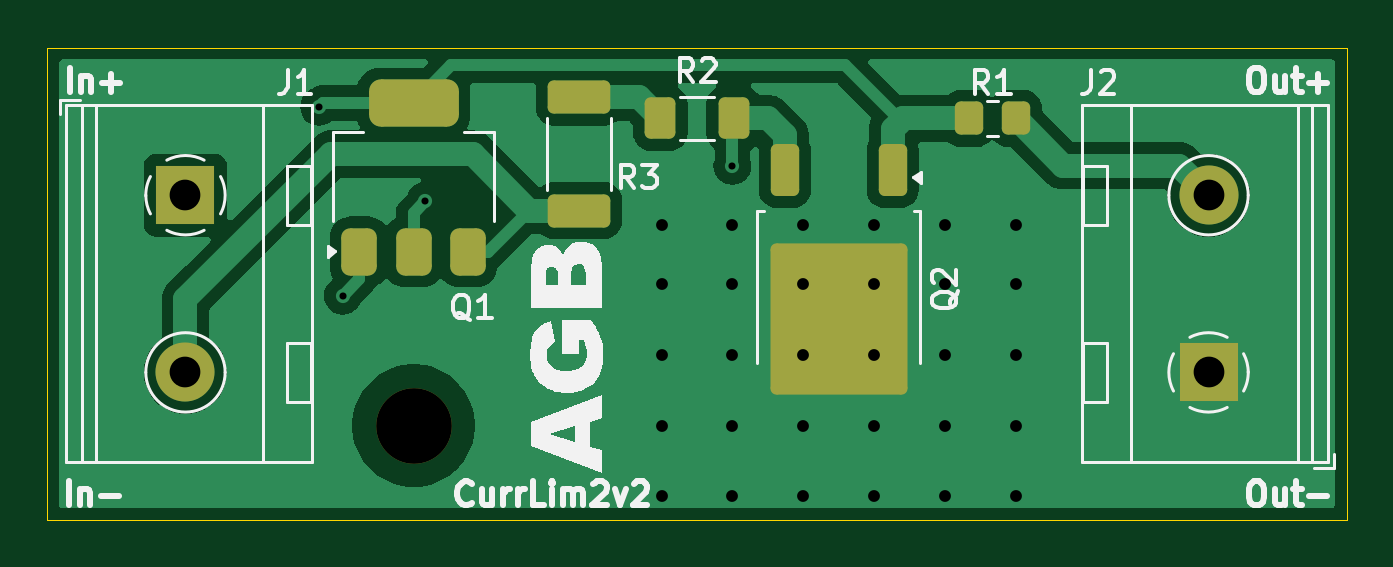
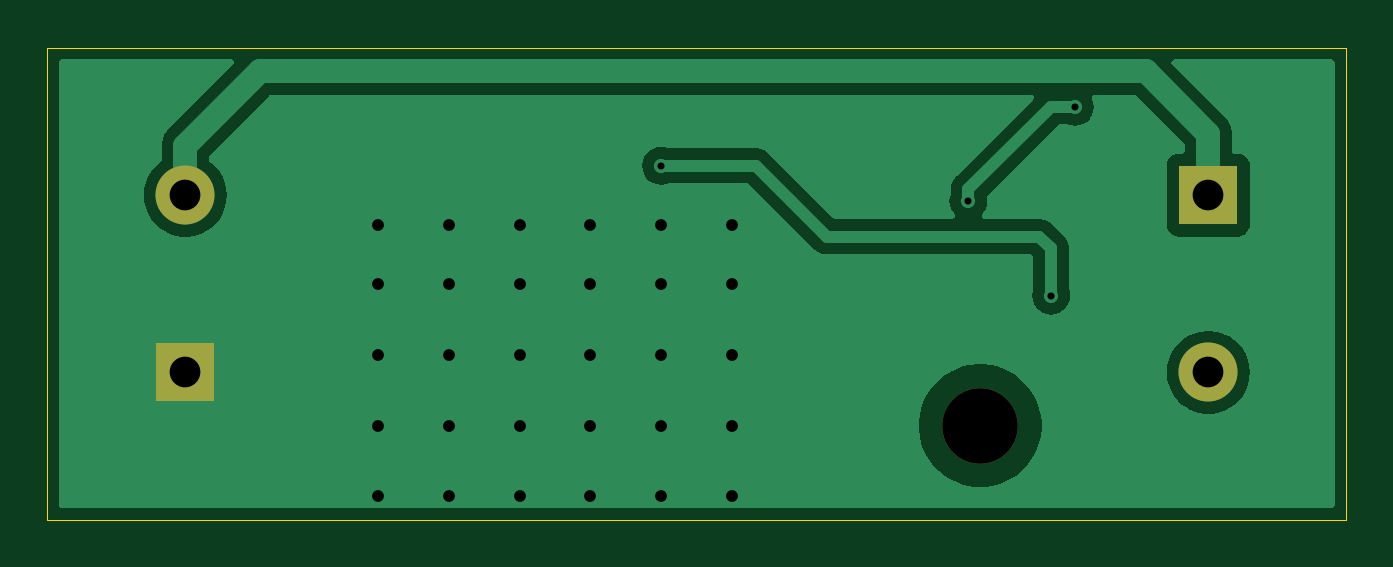
Circuit board: 11 layer files. Board 55.0 x 20.0 mm.
- bottom_copper: CurrentLimiter2-B_Cu.gbr (16193 bytes)
- bottom_mask: CurrentLimiter2-B_Mask.gbr (733 bytes)
- paste: CurrentLimiter2-B_Paste.gbr (458 bytes)
- bottom_silk: CurrentLimiter2-B_Silkscreen.gbr (459 bytes)
- outline: CurrentLimiter2-Edge_Cuts.gbr (615 bytes)
- top_copper: CurrentLimiter2-F_Cu.gbr (31631 bytes)
- top_mask: CurrentLimiter2-F_Mask.gbr (2469 bytes)
- paste: CurrentLimiter2-F_Paste.gbr (2270 bytes)
- top_silk: CurrentLimiter2-F_Silkscreen.gbr (24461 bytes)
- drill: CurrentLimiter2-NPTH.drl (346 bytes)
- drill: CurrentLimiter2-PTH.drl (1029 bytes)

=== bottom_copper: CurrentLimiter2-B_Cu.gbr (16193 bytes, source omitted) ===
=== bottom_mask: CurrentLimiter2-B_Mask.gbr ===
%TF.GenerationSoftware,KiCad,Pcbnew,8.0.2*%
%TF.CreationDate,2024-08-23T15:35:12+02:00*%
%TF.ProjectId,CurrentLimiter2,43757272-656e-4744-9c69-6d6974657232,rev?*%
%TF.SameCoordinates,Original*%
%TF.FileFunction,Soldermask,Bot*%
%TF.FilePolarity,Negative*%
%FSLAX46Y46*%
G04 Gerber Fmt 4.6, Leading zero omitted, Abs format (unit mm)*
G04 Created by KiCad (PCBNEW 8.0.2) date 2024-08-23 15:35:12*
%MOMM*%
%LPD*%
G01*
G04 APERTURE LIST*
%ADD10C,3.200000*%
%ADD11R,2.500000X2.500000*%
%ADD12C,2.500000*%
G04 APERTURE END LIST*
D10*
%TO.C,H1*%
X115500000Y-106000000D03*
%TD*%
D11*
%TO.C,J2*%
X149155000Y-103750000D03*
D12*
X149155000Y-96250000D03*
%TD*%
D11*
%TO.C,J1*%
X105845000Y-96250000D03*
D12*
X105845000Y-103750000D03*
%TD*%
M02*

=== paste: CurrentLimiter2-B_Paste.gbr ===
%TF.GenerationSoftware,KiCad,Pcbnew,8.0.2*%
%TF.CreationDate,2024-08-23T15:35:12+02:00*%
%TF.ProjectId,CurrentLimiter2,43757272-656e-4744-9c69-6d6974657232,rev?*%
%TF.SameCoordinates,Original*%
%TF.FileFunction,Paste,Bot*%
%TF.FilePolarity,Positive*%
%FSLAX46Y46*%
G04 Gerber Fmt 4.6, Leading zero omitted, Abs format (unit mm)*
G04 Created by KiCad (PCBNEW 8.0.2) date 2024-08-23 15:35:12*
%MOMM*%
%LPD*%
G01*
G04 APERTURE LIST*
G04 APERTURE END LIST*
M02*

=== bottom_silk: CurrentLimiter2-B_Silkscreen.gbr ===
%TF.GenerationSoftware,KiCad,Pcbnew,8.0.2*%
%TF.CreationDate,2024-08-23T15:35:12+02:00*%
%TF.ProjectId,CurrentLimiter2,43757272-656e-4744-9c69-6d6974657232,rev?*%
%TF.SameCoordinates,Original*%
%TF.FileFunction,Legend,Bot*%
%TF.FilePolarity,Positive*%
%FSLAX46Y46*%
G04 Gerber Fmt 4.6, Leading zero omitted, Abs format (unit mm)*
G04 Created by KiCad (PCBNEW 8.0.2) date 2024-08-23 15:35:12*
%MOMM*%
%LPD*%
G01*
G04 APERTURE LIST*
G04 APERTURE END LIST*
M02*

=== outline: CurrentLimiter2-Edge_Cuts.gbr ===
%TF.GenerationSoftware,KiCad,Pcbnew,8.0.2*%
%TF.CreationDate,2024-08-23T15:35:12+02:00*%
%TF.ProjectId,CurrentLimiter2,43757272-656e-4744-9c69-6d6974657232,rev?*%
%TF.SameCoordinates,Original*%
%TF.FileFunction,Profile,NP*%
%FSLAX46Y46*%
G04 Gerber Fmt 4.6, Leading zero omitted, Abs format (unit mm)*
G04 Created by KiCad (PCBNEW 8.0.2) date 2024-08-23 15:35:12*
%MOMM*%
%LPD*%
G01*
G04 APERTURE LIST*
%TA.AperFunction,Profile*%
%ADD10C,0.050000*%
%TD*%
G04 APERTURE END LIST*
D10*
X100000000Y-90000000D02*
X155000000Y-90000000D01*
X155000000Y-110000000D01*
X100000000Y-110000000D01*
X100000000Y-90000000D01*
M02*

=== top_copper: CurrentLimiter2-F_Cu.gbr (31631 bytes, source omitted) ===
=== top_mask: CurrentLimiter2-F_Mask.gbr (2469 bytes, source withheld) ===
=== paste: CurrentLimiter2-F_Paste.gbr (2270 bytes, source withheld) ===
=== top_silk: CurrentLimiter2-F_Silkscreen.gbr (24461 bytes, source omitted) ===
=== drill: CurrentLimiter2-NPTH.drl ===
M48
; DRILL file {KiCad 8.0.2} date 2024-08-23T15:35:15+0200
; FORMAT={-:-/ absolute / inch / decimal}
; #@! TF.CreationDate,2024-08-23T15:35:15+02:00
; #@! TF.GenerationSoftware,Kicad,Pcbnew,8.0.2
; #@! TF.FileFunction,NonPlated,1,2,NPTH
FMAT,2
INCH
; #@! TA.AperFunction,NonPlated,NPTH,ComponentDrill
T1C0.1260
%
G90
G05
T1
X4.5472Y-4.1732
M30

=== drill: CurrentLimiter2-PTH.drl ===
M48
; DRILL file {KiCad 8.0.2} date 2024-08-23T15:35:15+0200
; FORMAT={-:-/ absolute / inch / decimal}
; #@! TF.CreationDate,2024-08-23T15:35:15+02:00
; #@! TF.GenerationSoftware,Kicad,Pcbnew,8.0.2
; #@! TF.FileFunction,Plated,1,2,PTH
FMAT,2
INCH
; #@! TA.AperFunction,Plated,PTH,ViaDrill
T1C0.0118
; #@! TA.AperFunction,Plated,PTH,ViaDrill
T2C0.0197
; #@! TA.AperFunction,Plated,PTH,ComponentDrill
T3C0.0512
%
G90
G05
T1
X4.3898Y-3.6417
X4.4291Y-3.9567
X4.5669Y-3.7992
X5.0787Y-3.7402
T2
X4.9606Y-3.8386
X4.9606Y-3.937
X4.9606Y-4.0551
X4.9606Y-4.1732
X4.9606Y-4.2913
X5.0787Y-3.8386
X5.0787Y-3.937
X5.0787Y-4.0551
X5.0787Y-4.1732
X5.0787Y-4.2913
X5.1969Y-3.8386
X5.1969Y-3.937
X5.1969Y-4.0551
X5.1969Y-4.1732
X5.1969Y-4.2913
X5.315Y-3.8386
X5.315Y-3.937
X5.315Y-4.0551
X5.315Y-4.1732
X5.315Y-4.2913
X5.4331Y-3.8386
X5.4331Y-3.937
X5.4331Y-4.0551
X5.4331Y-4.1732
X5.4331Y-4.2913
X5.5512Y-3.8386
X5.5512Y-3.937
X5.5512Y-4.0551
X5.5512Y-4.1732
X5.5512Y-4.2913
T3
X4.1671Y-3.7894
X4.1671Y-4.0846
X5.8722Y-3.7894
X5.8722Y-4.0846
M30
